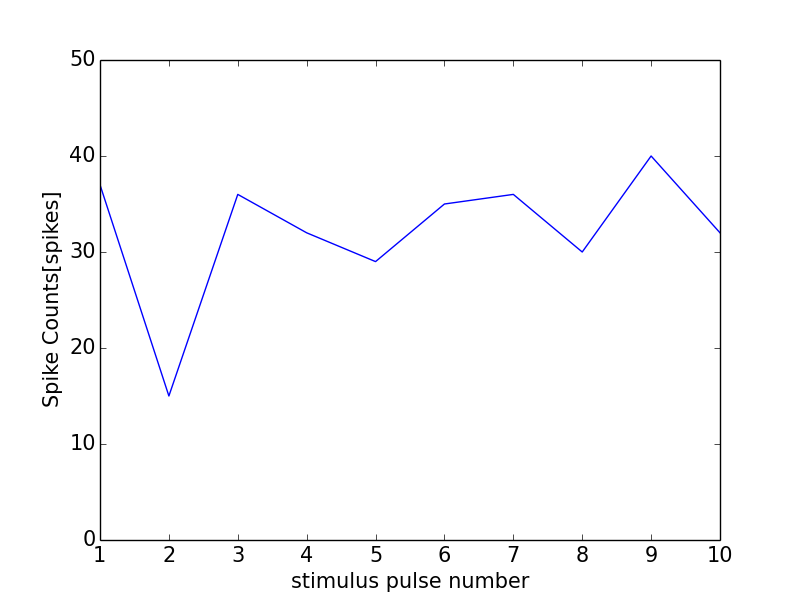

Source data for this figure (header and first rows):
0, 0.0
0, 0
1, 37
2, 15
3, 36
4, 32
5, 29
6, 35
7, 36
8, 30
9, 40
10, 32
11, 0
